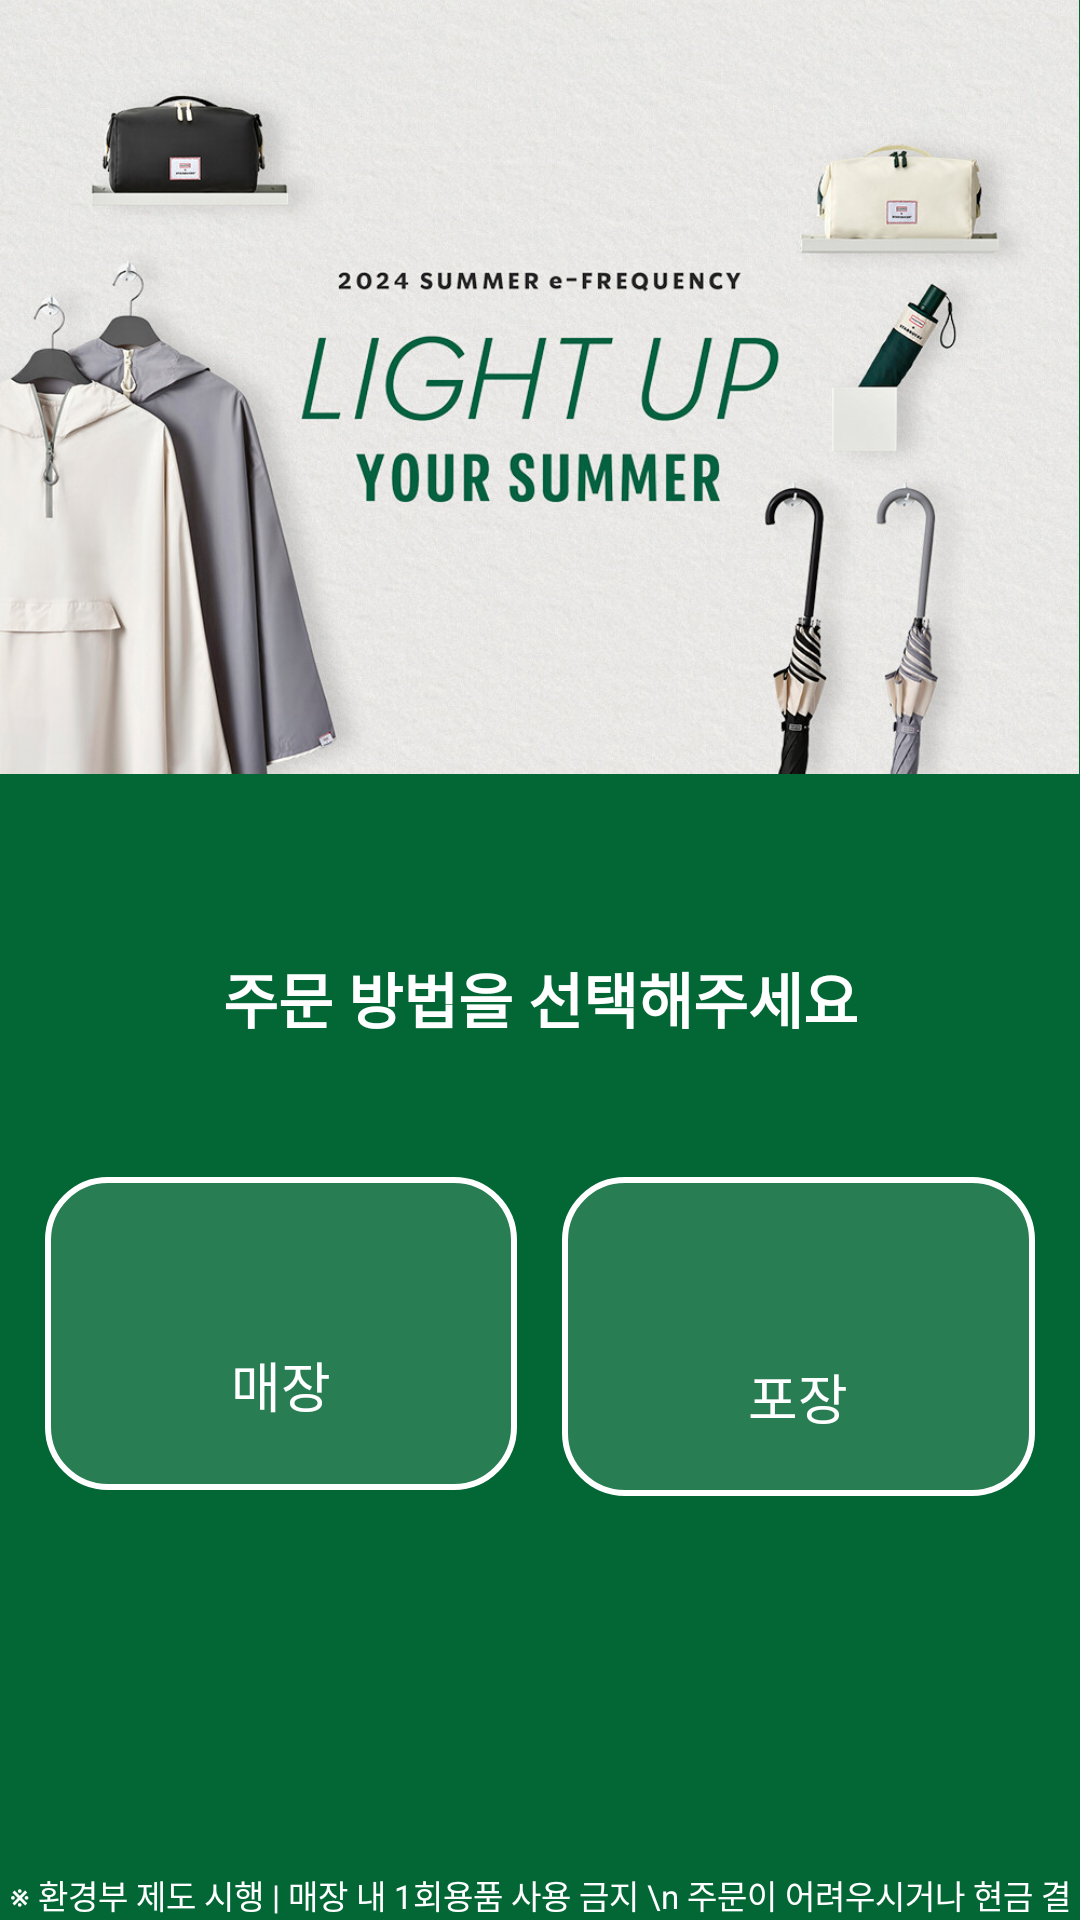

Layout XML and referenced resources for this Android screen:
<!-- AndroidManifest.xml: application theme Theme.KioskAppProject -->
<!-- res/layout/activity_home.xml -->
<?xml version="1.0" encoding="utf-8"?>
<layout xmlns:android="http://schemas.android.com/apk/res/android"
    xmlns:tools="http://schemas.android.com/tools">

    <data></data>

    <LinearLayout
        android:layout_width="match_parent"
        android:layout_height="match_parent"
        android:background="#036635"
        android:orientation="vertical"
        tools:context=".HomeActivity">

        <ImageView
            android:id="@+id/iv_home_event"
            android:layout_width="match_parent"
            android:layout_height="wrap_content"
            android:adjustViewBounds="true"
            android:scaleType="fitStart"
            android:src="@drawable/img_home_event" />

        <TextView
            android:layout_width="match_parent"
            android:layout_height="wrap_content"
            android:layout_marginTop="30dp"
            android:paddingVertical="30dp"
            android:text="@string/home_tv_select_method"
            android:textAlignment="center"
            android:textColor="@color/white"
            android:textSize="20sp"
            android:textStyle="bold" />

        <LinearLayout
            android:layout_width="match_parent"
            android:layout_height="wrap_content"
            android:orientation="horizontal">

            <LinearLayout
                android:id="@+id/btn_store"
                android:layout_width="0dp"
                android:layout_height="wrap_content"
                android:layout_margin="15dp"
                android:layout_weight="1"
                android:background="@drawable/shape_transparent_fill_white_line_20_rect"
                android:gravity="center"
                android:orientation="vertical"
                android:padding="22dp">

                <ImageView
                    android:id="@+id/iv_store"
                    android:layout_width="wrap_content"
                    android:layout_height="wrap_content"
                    android:adjustViewBounds="true"
                    android:scaleType="fitCenter"
                    android:padding="17dp"
                    android:src="@drawable/ic_home_store" />

                <TextView
                    android:id="@+id/tv_store"
                    android:layout_width="wrap_content"
                    android:layout_height="wrap_content"
                    android:text="@string/home_tv_store"
                    android:textColor="@color/white"
                    android:textSize="18sp" />
            </LinearLayout>

            <LinearLayout
                android:id="@+id/btn_take_out"
                android:layout_width="0dp"
                android:layout_height="wrap_content"
                android:layout_marginVertical="15dp"
                android:layout_weight="1"
                android:layout_marginEnd="15dp"
                android:background="@drawable/shape_transparent_fill_white_line_20_rect"
                android:gravity="center"
                android:orientation="vertical"
                android:padding="20dp">

                <ImageView
                    android:id="@+id/iv_take_out"
                    android:layout_width="wrap_content"
                    android:layout_height="wrap_content"
                    android:adjustViewBounds="true"
                    android:padding="20dp"
                    android:scaleType="fitCenter"
                    android:src="@drawable/ic_home_takeout" />

                <TextView
                    android:id="@+id/tv_take_out"
                    android:layout_width="wrap_content"
                    android:layout_height="wrap_content"
                    android:text="@string/home_tv_take_out"
                    android:textColor="@color/white"
                    android:textSize="18sp" />
            </LinearLayout>
        </LinearLayout>

        <TextView
            android:layout_width="match_parent"
            android:layout_height="wrap_content"
            android:layout_marginTop="110dp"
            android:text="※ 환경부 제도 시행 | 매장 내 1회용품 사용 금지 \n 주문이 어려우시거나 현금 결제 등을 원하실 경우 직원을 통해 결제 바랍니다."
            android:textAlignment="center"
            android:textColor="@color/white"
            android:textSize="11sp" />

    </LinearLayout>
</layout>
<!-- resources referenced by this layout -->
<resources>
  <!-- drawable img_home_event: png bitmap (drawable, 166668 bytes) -->
  <!-- drawable shape_transparent_fill_white_line_20_rect (drawable) -->
  <?xml version="1.0" encoding="utf-8"?>
  <shape xmlns:android="http://schemas.android.com/apk/res/android">
      <solid android:color="#26ffffff"/> 
      <stroke
          android:width="2dp"
          android:color="#ffffff"/>
      <corners android:radius="20dp"/>
  </shape>
  <string name="home_tv_select_method">주문 방법을 선택해주세요</string>
  <string name="home_tv_store">매장</string>
  <string name="home_tv_take_out">포장</string>
  <style name="Theme.KioskAppProject" parent="Base.Theme.KioskAppProject" />
  <style name="Base.Theme.KioskAppProject" parent="Theme.AppCompat.Light.NoActionBar">
          
          
      </style>
  <!-- not gathered from this repository: default colours our renderer supplied (Android Studio template values) -->
  <color name="white">#FFFFFFFF</color>
</resources>
